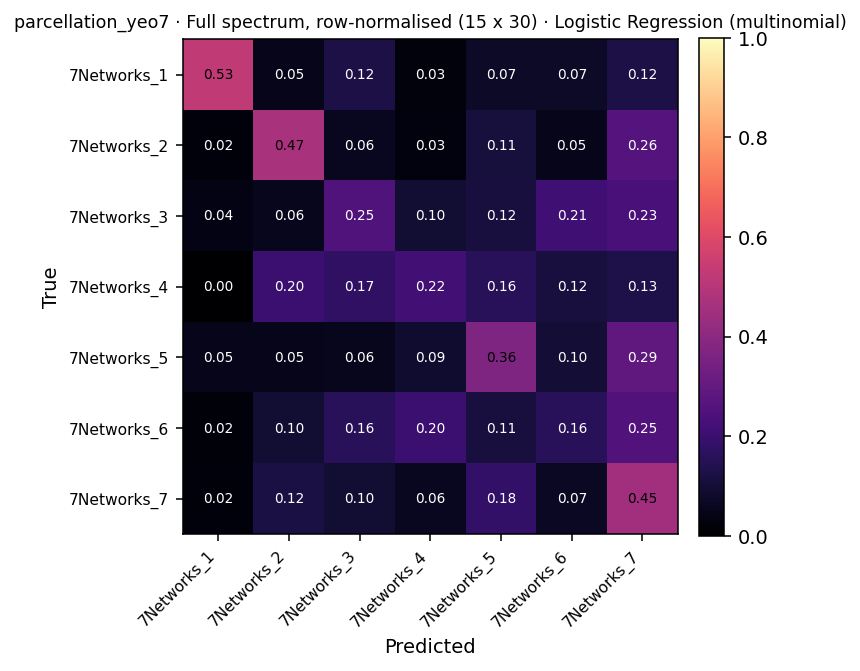

Source data for this figure (header and first rows):
, 7Networks_1, 7Networks_2, 7Networks_3, 7Networks_4, 7Networks_5, 7Networks_6, 7Networks_7
7Networks_1, 21, 2, 5, 1, 3, 3, 5
7Networks_2, 3, 68, 9, 4, 16, 7, 38
7Networks_3, 2, 3, 13, 5, 6, 11, 12
7Networks_4, 0, 14, 12, 15, 11, 8, 9
7Networks_5, 9, 9, 10, 16, 66, 18, 53
7Networks_6, 2, 11, 18, 23, 13, 18, 29
7Networks_7, 7, 44, 34, 21, 65, 25, 161
